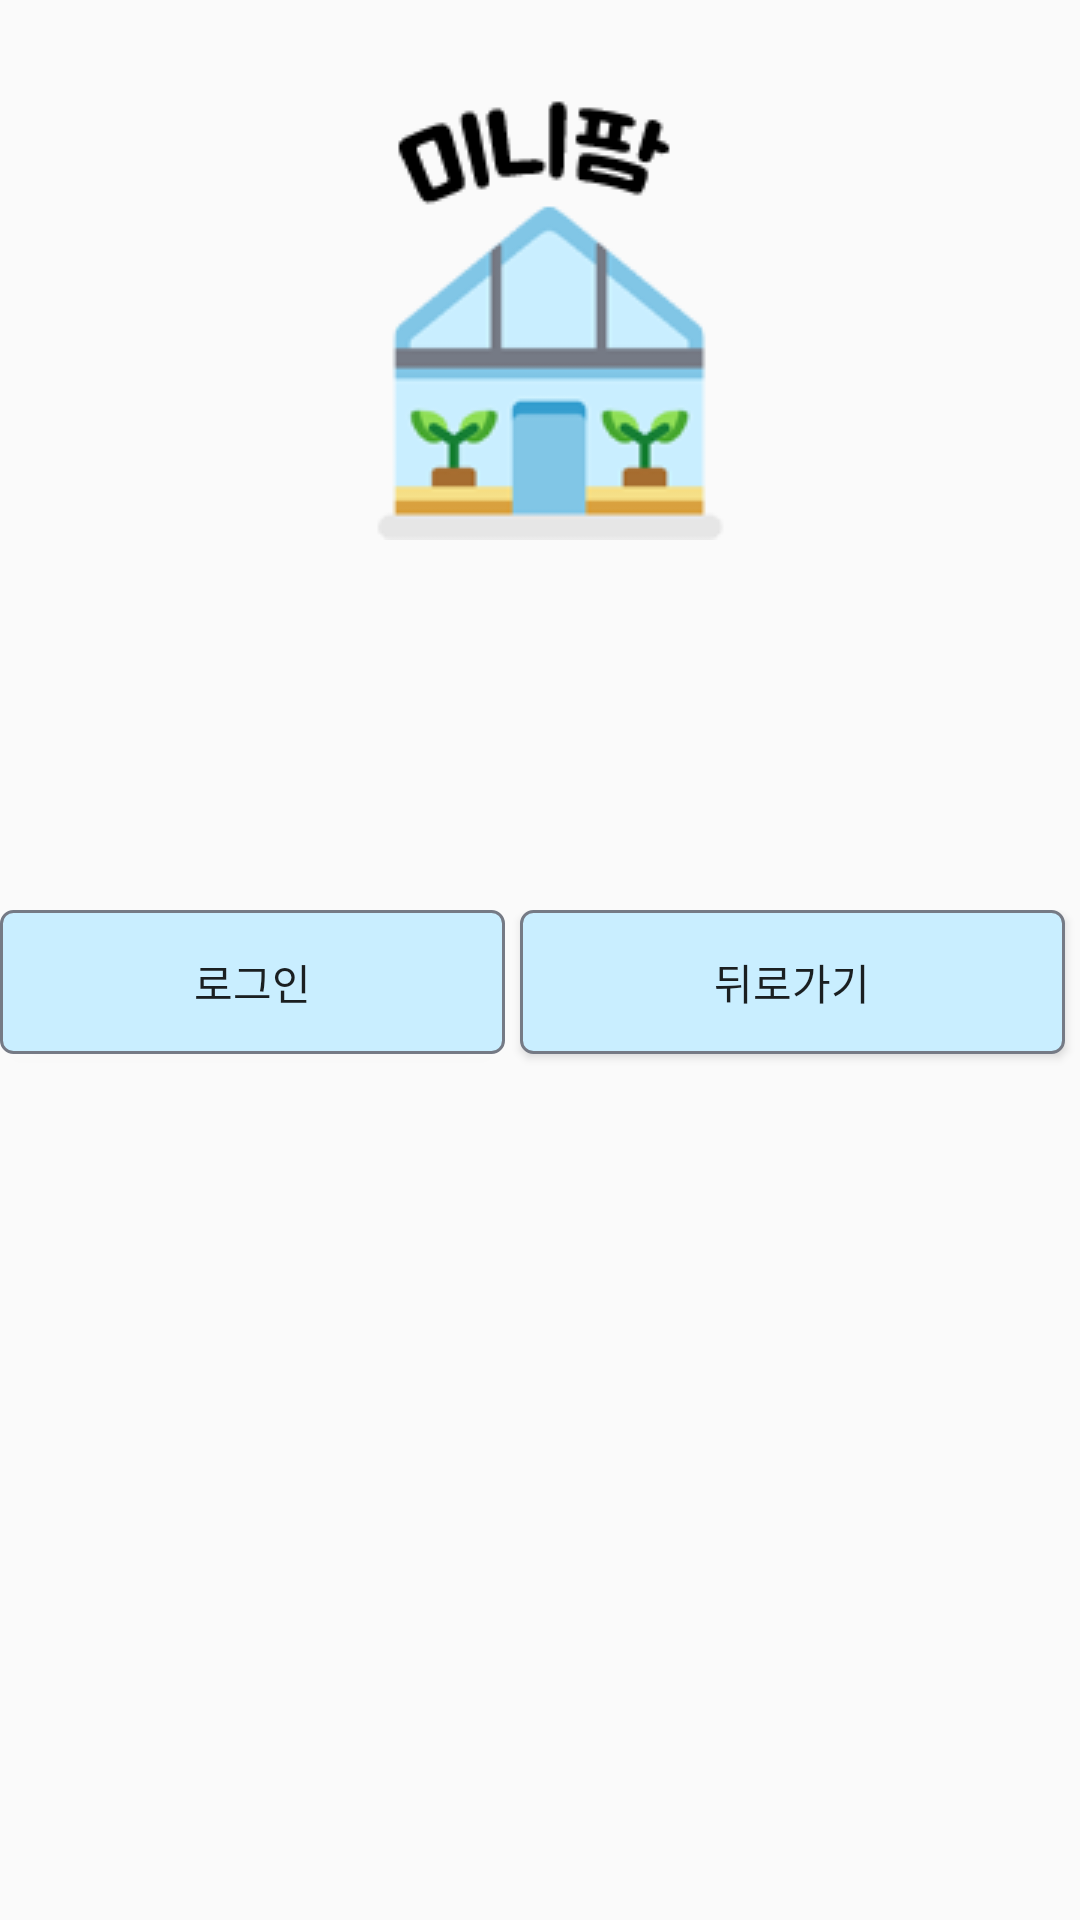

This screen was rendered from an Android layout file. Write that file and the resources it references.
<!-- AndroidManifest.xml: application theme AppTheme -->
<!-- res/layout/activity_forgot__pw_check.xml -->
<?xml version="1.0" encoding="utf-8"?>
<LinearLayout xmlns:android="http://schemas.android.com/apk/res/android"
    xmlns:app="http://schemas.android.com/apk/res-auto"
    xmlns:tools="http://schemas.android.com/tools"
    android:layout_width="match_parent"
    android:layout_height="match_parent"
    android:orientation="vertical"
    tools:context=".Z_Data.Forgot_PW_check">

    <ImageView
        android:id="@+id/Minifarm"
        android:layout_width="wrap_content"
        android:layout_height="wrap_content"
        android:src="@drawable/logo"
        android:layout_gravity="center"
        android:layout_marginTop="30dp"
        />

    <LinearLayout
        android:layout_width="match_parent"
        android:layout_height="wrap_content"
        android:layout_marginTop="50dp"
        android:orientation="vertical"
        android:padding="20dp">

    <TextView
        android:id="@+id/textFpw"
        android:layout_width="wrap_content"
        android:layout_height="wrap_content"
        android:layout_gravity="center"
        android:layout_weight="1"
        android:textSize="12pt"
        />
    </LinearLayout>

    <LinearLayout
        android:layout_width="match_parent"
        android:layout_height="wrap_content"
        android:orientation="horizontal"
        android:layout_weight="1">

        <Button
            style="?android:attr/buttonStyleSmall"
            android:layout_width="wrap_content"
            android:layout_height="wrap_content"
            android:layout_weight="1"
            android:text="로그인"
            android:background="@drawable/button"
            android:layout_marginRight="5dp"
            android:id="@+id/btnFLogin" />

        <Button
            style="?android:attr/buttonStyleSmall"
            android:layout_width="wrap_content"
            android:layout_height="wrap_content"
            android:layout_weight="1"
            android:text="뒤로가기"
            android:background="@drawable/button"
            android:layout_marginRight="5dp"
            android:id="@+id/btnFCancel" />
    </LinearLayout>

</LinearLayout>
<!-- resources referenced by this layout -->
<resources>
  <!-- drawable button (drawable) -->
  <?xml version="1.0" encoding="utf-8"?>
  <selector xmlns:android="http://schemas.android.com/apk/res/android">
  
      <item android:state_pressed="true">
          <shape>
              <padding
                  android:bottom="4dp"
                  android:left="8dp"
                  android:right="8dp"
                  android:top="4dp" />
  
              <gradient
                  android:angle="270"
                  android:endColor="#ffffff"
                  android:startColor="#eeeeee" />
  
              <corners
                  android:bottomLeftRadius="4dp"
                  android:bottomRightRadius="4dp"
                  android:topLeftRadius="4dp"
                  android:topRightRadius="4dp" />
  
              <stroke
                  android:width="1dp"
                  android:color="#757a85" />
          </shape>
      </item>
      <item android:state_pressed="false">
          <shape>
              <padding
                  android:bottom="4dp"
                  android:left="8dp"
                  android:right="8dp"
                  android:top="4dp" />
  
              <solid
                  android:color="#c9eeff" />
  
              <corners
                  android:bottomLeftRadius="4dp"
                  android:bottomRightRadius="4dp"
                  android:topLeftRadius="4dp"
                  android:topRightRadius="4dp" />
  
              <stroke
                  android:width="1dp"
                  android:color="#757a85" />
  
  
  
          </shape>
      </item>
  </selector>
  <!-- drawable logo: png bitmap (drawable-v24, 11395 bytes) -->
  <style name="AppTheme" parent="Theme.AppCompat.Light.NoActionBar">
          
          <item name="colorPrimary">#A1CDE1</item>
          <item name="colorPrimaryDark">#A1CDE1</item>
          <item name="colorAccent">#757a85</item>
      </style>
</resources>
